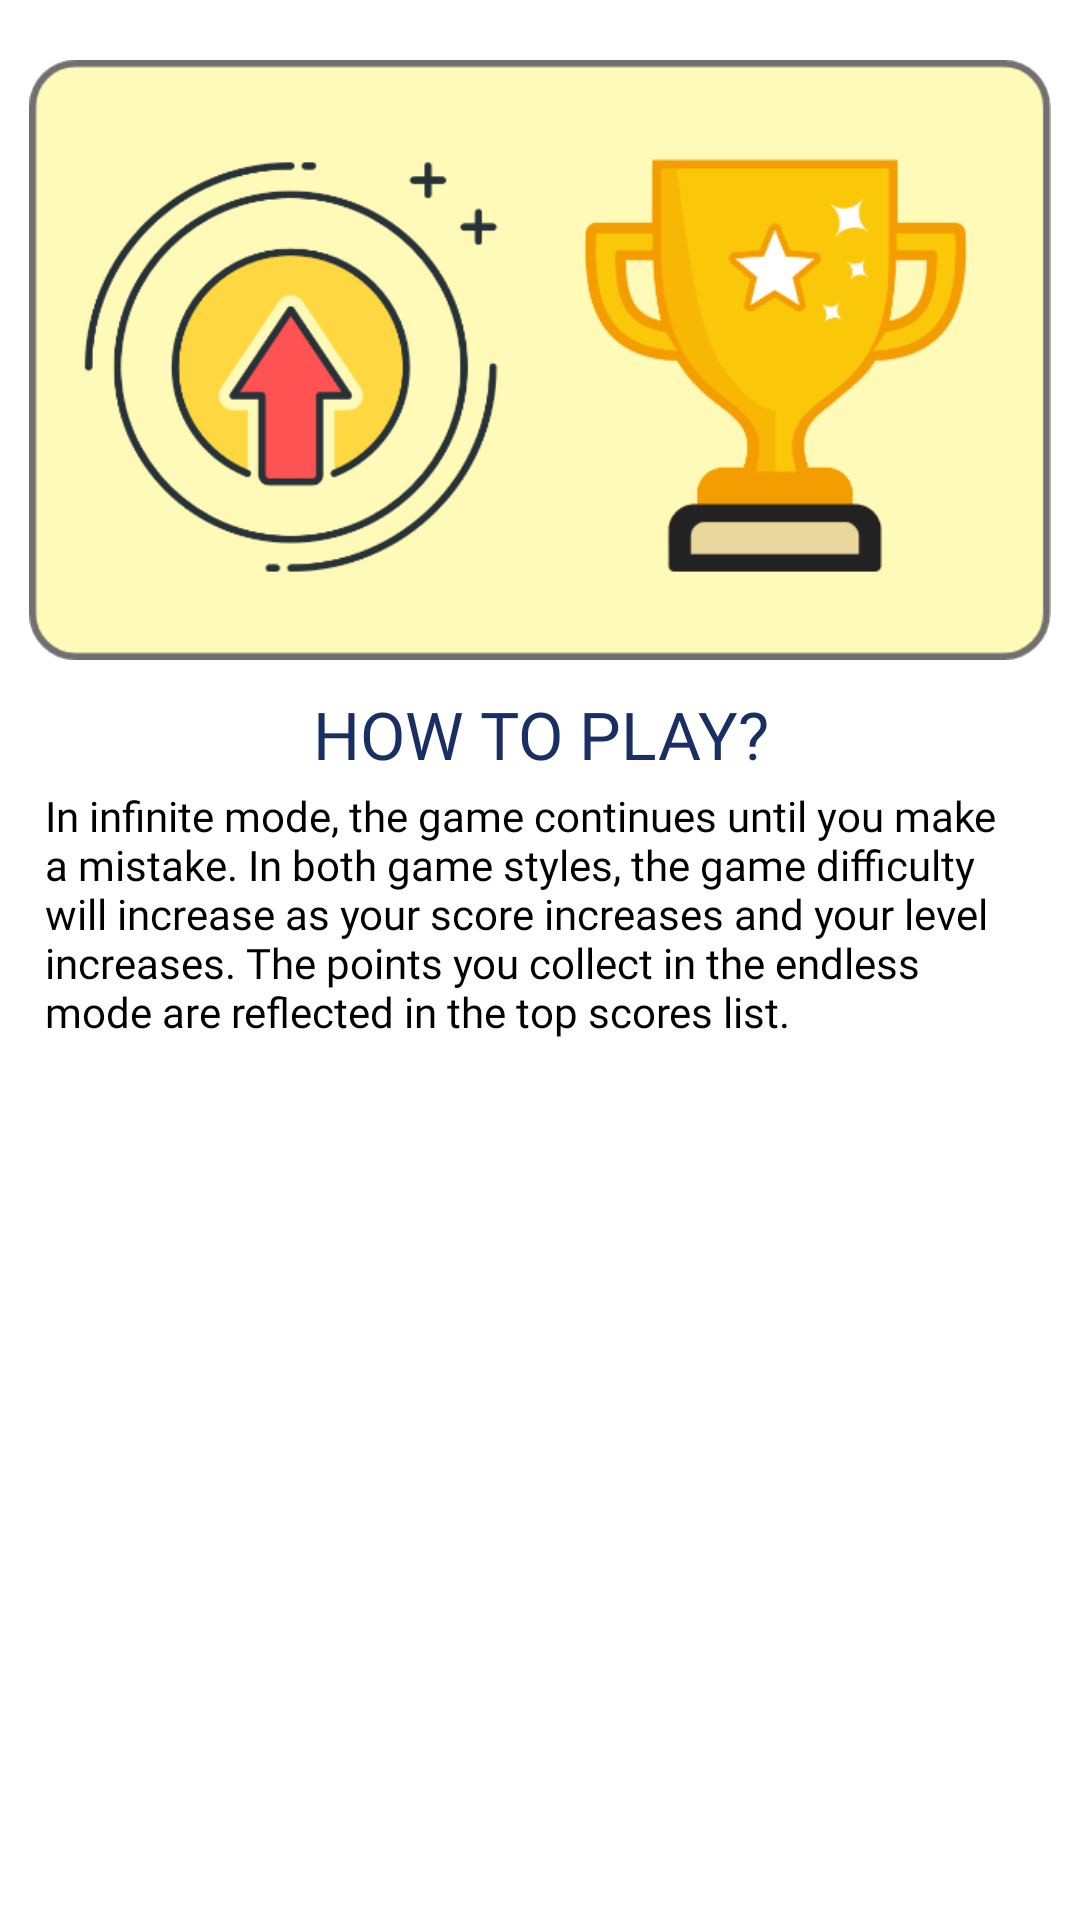

Reconstruct the res/layout file that produces this screen, plus the resources it refers to.
<!-- AndroidManifest.xml: application theme Theme.Mathmaster -->
<!-- res/layout/layout_seviye3_bilgilendirme_5.xml -->
<?xml version="1.0" encoding="utf-8"?>
<androidx.constraintlayout.widget.ConstraintLayout xmlns:android="http://schemas.android.com/apk/res/android"
    xmlns:tools="http://schemas.android.com/tools"
    android:layout_width="match_parent"
    android:layout_height="match_parent"
    xmlns:app="http://schemas.android.com/apk/res-auto">

    <ImageView
        android:id="@+id/levelinfinitemod"
        android:layout_width="wrap_content"
        android:layout_height="200dp"
        android:layout_marginStart="15dp"
        android:layout_marginTop="20dp"
        android:layout_marginEnd="15dp"
        android:src="@drawable/levelinfinitemod"
        app:layout_constraintEnd_toEndOf="parent"
        app:layout_constraintStart_toStartOf="parent"
        app:layout_constraintTop_toTopOf="parent" />

    <TextView
        android:id="@+id/nasil_oynanir_yeni"
        android:layout_width="match_parent"
        android:layout_height="wrap_content"
        android:fontFamily="@font/montserrat_bold"
        android:layout_marginTop="10dp"
        android:paddingStart="15dp"
        android:paddingEnd="15dp"
        android:text="@string/nasil_oynanir"
        android:textColor="#192E63"
        android:gravity="center"
        android:textSize="22sp"
        app:layout_constraintEnd_toEndOf="parent"
        app:layout_constraintStart_toStartOf="parent"
        app:layout_constraintTop_toBottomOf="@+id/levelinfinitemod" />


    <TextView
        android:layout_width="match_parent"
        android:layout_height="wrap_content"
        android:fontFamily="@font/montserrat"
        android:layout_marginTop="3dp"
        android:paddingStart="15dp"
        android:paddingEnd="15dp"
        android:text="@string/nasil_oynanir_seviyeuc_5"
        android:textColor="@color/black"
        app:layout_constraintEnd_toEndOf="parent"
        app:layout_constraintStart_toStartOf="parent"
        app:layout_constraintTop_toBottomOf="@+id/nasil_oynanir_yeni" />


</androidx.constraintlayout.widget.ConstraintLayout>
<!-- resources referenced by this layout -->
<resources>
  <color name="black">#FF000000</color>
  <!-- drawable levelinfinitemod: png bitmap (drawable, 52748 bytes) -->
  <string name="nasil_oynanir">HOW TO PLAY?</string>
  <string name="nasil_oynanir_seviyeuc_5">In infinite mode, the game continues until you make a mistake. In both game styles, the game difficulty will increase as your score increases and your level increases. The points you collect in the endless mode are reflected in the top scores list.</string>
  <style name="Theme.Mathmaster" parent="Theme.MaterialComponents.DayNight.DarkActionBar">
          
          <item name="colorPrimary">@color/purple_500</item>
          <item name="colorPrimaryVariant">@color/purple_700</item>
          <item name="colorOnPrimary">@color/white</item>
          
          <item name="colorSecondary">@color/teal_200</item>
          <item name="colorSecondaryVariant">@color/teal_700</item>
          <item name="colorOnSecondary">@color/black</item>
          
          <item name="android:statusBarColor" tools:targetApi="l">?attr/colorPrimaryVariant</item>
          <item name="android:forceDarkAllowed" tools:targetApi="q">false</item>
  
          
      </style>
  <color name="purple_500">#FF6200EE</color>
  <color name="purple_700">#FF3700B3</color>
  <color name="white">#FFFFFFFF</color>
  <color name="teal_200">#FF03DAC5</color>
  <color name="teal_700">#FF018786</color>
</resources>
